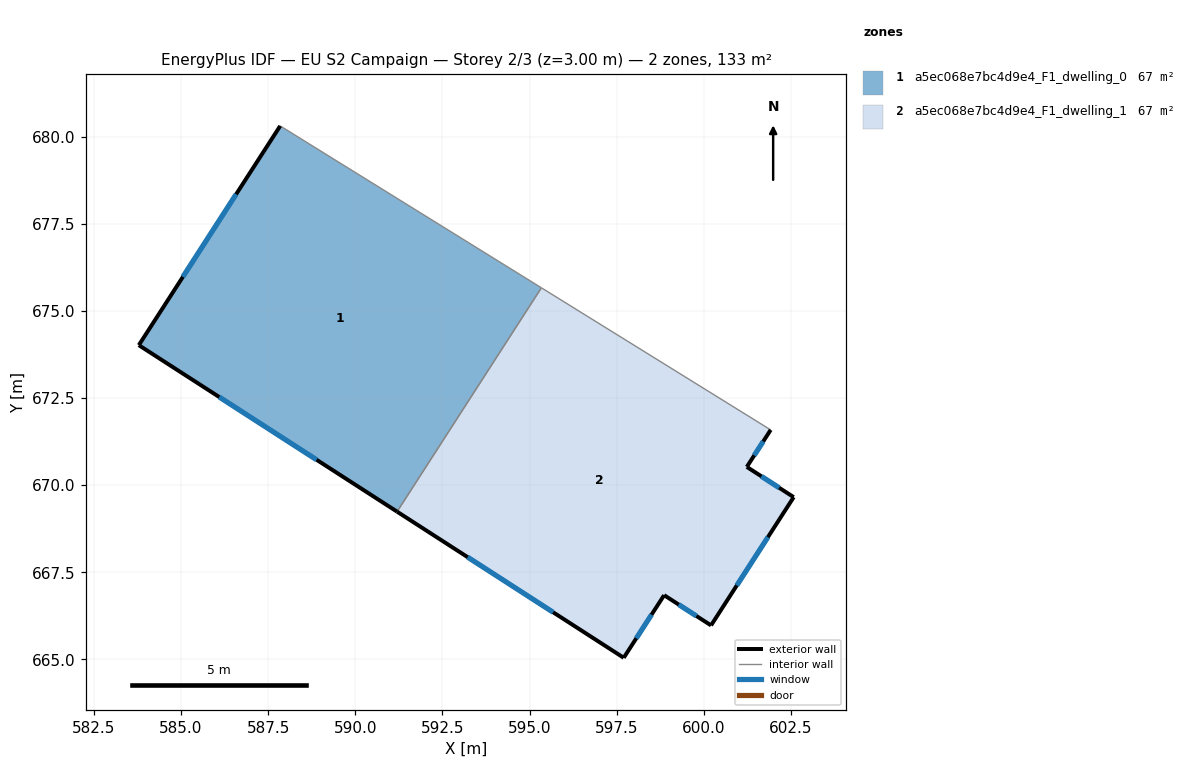
=== STOREY PLAN SPEC (per zone: floor XY polygon, exterior-wall plan segments, windows/doors) ===
zone 1: a5ec068e7bc4d9e4_F1_dwelling_0  (66.7 m²)
  floor: (595.34, 675.66) (591.20, 669.24) (583.79, 674.02) (587.85, 680.31)
  exterior wall: (583.79, 674.02) – (591.20, 669.24)  [8.8 m]
    window: (586.10, 672.53) – (588.89, 670.73)  [3.8 m²]
  exterior wall: (587.85, 680.31) – (583.79, 674.02)  [7.5 m]
    window: (586.58, 678.35) – (585.06, 675.98)  [3.2 m²]
  interior walls: 2
zone 2: a5ec068e7bc4d9e4_F1_dwelling_1  (66.7 m²)
  floor: (601.92, 671.59) (601.23, 670.52) (602.58, 669.66) (600.21, 665.98) (598.86, 666.84) (597.70, 665.05) (591.20, 669.24) (595.34, 675.66)
  exterior wall: (591.20, 669.24) – (597.70, 665.05)  [7.7 m]
    window: (593.23, 667.93) – (595.68, 666.35)  [3.3 m²]
  exterior wall: (601.23, 670.52) – (601.92, 671.59)  [1.3 m]
    window: (601.45, 670.85) – (601.71, 671.26)  [0.5 m²]
  exterior wall: (602.58, 669.66) – (601.23, 670.52)  [1.6 m]
    window: (602.16, 669.93) – (601.65, 670.25)  [0.7 m²]
  exterior wall: (600.21, 665.98) – (602.58, 669.66)  [4.4 m]
    window: (600.95, 667.12) – (601.84, 668.51)  [1.9 m²]
  exterior wall: (598.86, 666.84) – (600.21, 665.98)  [1.6 m]
    window: (599.28, 666.57) – (599.79, 666.25)  [0.7 m²]
  exterior wall: (597.70, 665.05) – (598.86, 666.84)  [2.1 m]
    window: (598.06, 665.61) – (598.50, 666.28)  [0.9 m²]
  interior walls: 2

=== DERIVED (storey summary) ===
Building: EU S2 Campaign
Storey: 2 of 3  (floor level z = 3.00 m)
Storey gross floor area: 133.3 m²
Zones on this storey: 2
  - a5ec068e7bc4d9e4_F1_dwelling_0: floor 66.7 m²; exterior wall 16.3 m (48.9 m²); 2 window(s) 6.9 m²; WWR 14.2%
  - a5ec068e7bc4d9e4_F1_dwelling_1: floor 66.7 m²; exterior wall 18.7 m (56.1 m²); 6 window(s) 8.0 m²; WWR 14.2%
Zone adjacency (shared interzone walls):
  - a5ec068e7bc4d9e4_F1_dwelling_0 ↔ a5ec068e7bc4d9e4_F1_dwelling_1